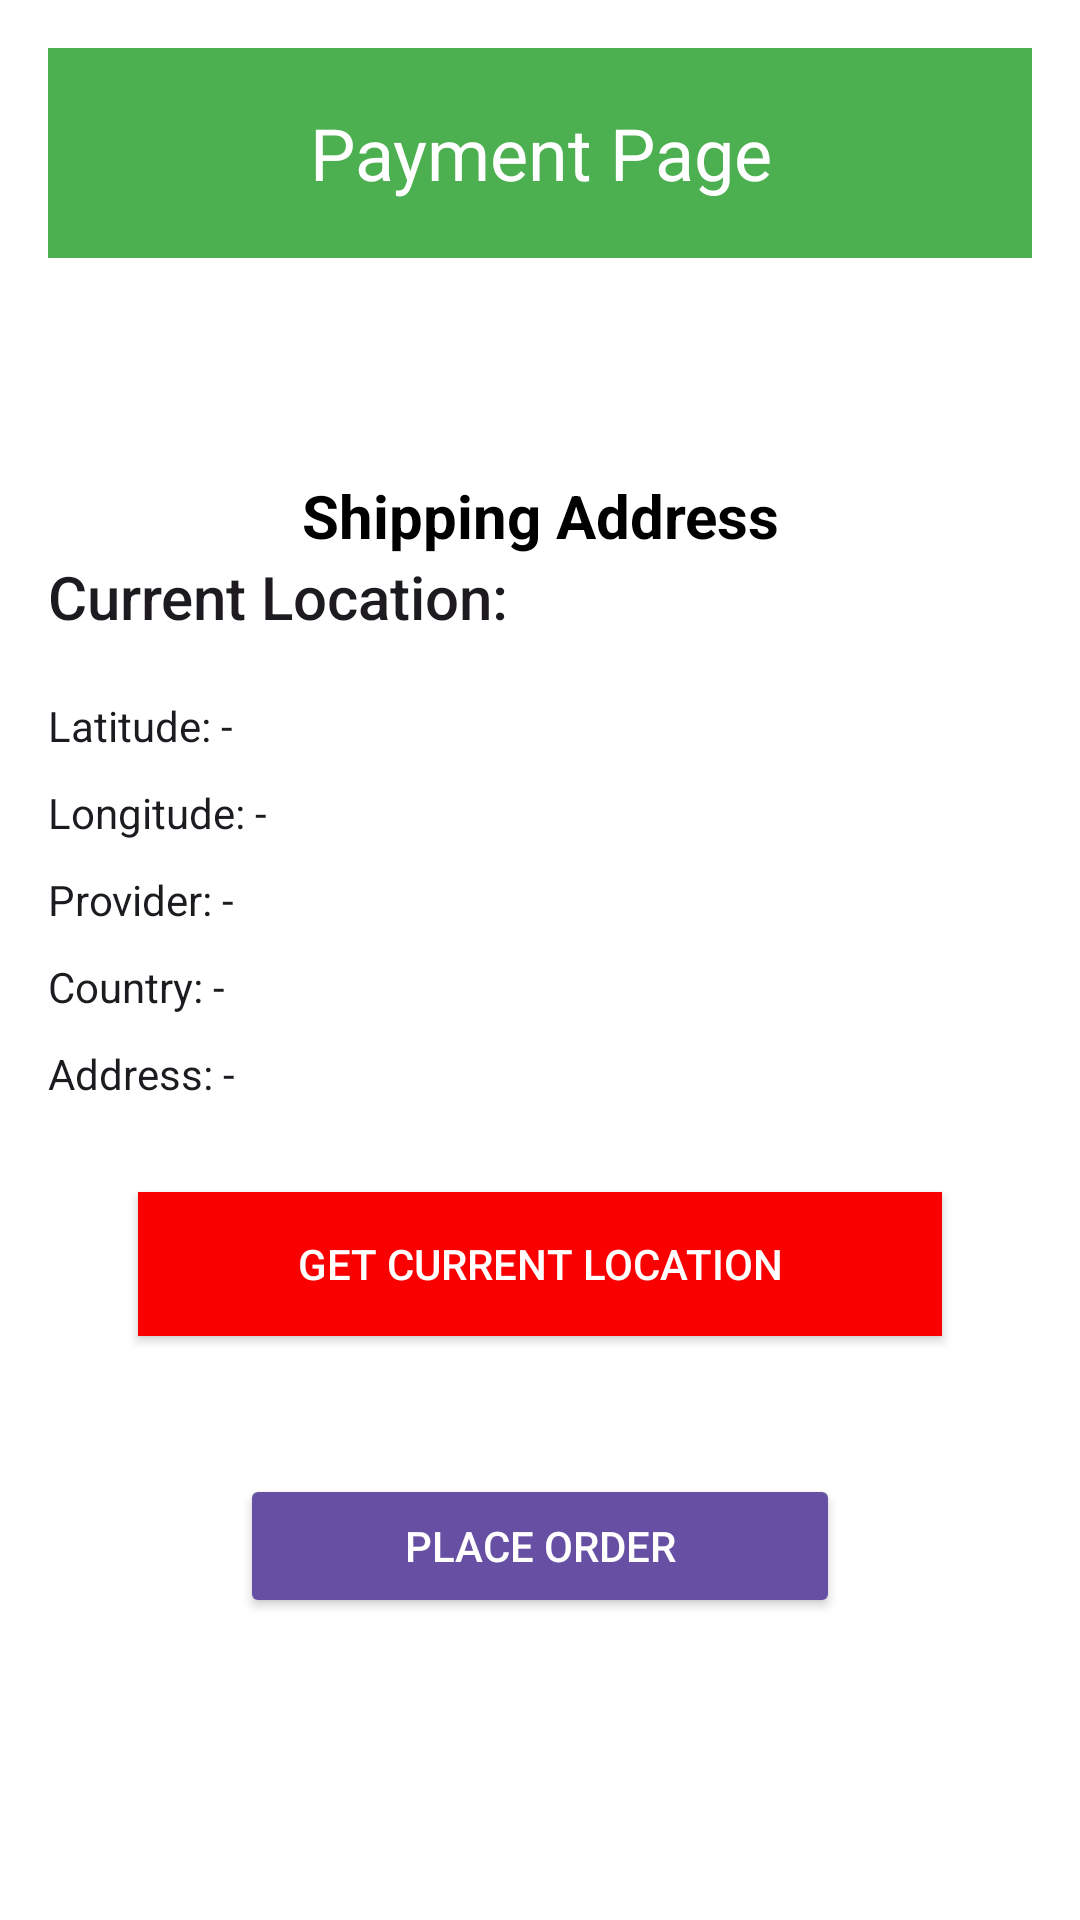

Produce the Android XML layout that renders to this screen, including the resource entries it uses.
<!-- AndroidManifest.xml: application theme Theme.FreshCart -->
<!-- res/layout/activity_placeorder.xml -->
<?xml version="1.0" encoding="utf-8"?>
<LinearLayout
    xmlns:android="http://schemas.android.com/apk/res/android"
    android:layout_width="match_parent"
    android:layout_height="match_parent"
    android:orientation="vertical"
    android:padding="16dp"
    android:background="@android:color/white">

    
    <TextView
        android:layout_width="match_parent"
        android:layout_height="70dp"
        android:text="Payment Page"
        android:gravity="center"
        android:textSize="24sp"
        android:textColor="@android:color/white"
        android:background="@color/green_background"
        android:padding="8dp" />

    
    <TextView
        android:id="@+id/item_count_text_view"
        android:layout_width="wrap_content"
        android:layout_height="wrap_content"
        android:textSize="18sp"
        android:textColor="@android:color/black"
        android:gravity="center"
        android:layout_marginTop="16dp"
        android:layout_gravity="center" />

    
    <TextView
        android:layout_width="match_parent"
        android:layout_height="wrap_content"
        android:layout_marginTop="32dp"
        android:text="Shipping Address"
        android:gravity="center"
        android:textSize="20sp"
        android:textStyle="bold"
        android:textColor="@android:color/black" />

    <TextView
        android:layout_width="match_parent"
        android:layout_height="wrap_content"
        android:textAppearance="@style/TextAppearance.AppCompat.Title"
        android:text="Current Location:"
        />

    <TextView
        android:id="@+id/tvLatitude"
        android:layout_width="match_parent"
        android:layout_height="wrap_content"
        android:textAppearance="@style/TextAppearance.AppCompat.Body1"
        android:layout_marginTop="20dp"
        android:text="Latitude: -"
        />

    <TextView
        android:id="@+id/tvLongitude"
        android:layout_width="match_parent"
        android:layout_height="wrap_content"
        android:textAppearance="@style/TextAppearance.AppCompat.Body1"
        android:layout_marginTop="10dp"
        android:text="Longitude: -"
        />

    <TextView
        android:id="@+id/tvProvider"
        android:layout_width="match_parent"
        android:layout_height="wrap_content"
        android:textAppearance="@style/TextAppearance.AppCompat.Body1"
        android:layout_marginTop="10dp"
        android:text="Provider: -"
        />

    <TextView
        android:id="@+id/tvCountry"
        android:layout_width="match_parent"
        android:layout_height="wrap_content"
        android:textAppearance="@style/TextAppearance.AppCompat.Body1"
        android:layout_marginTop="10dp"
        android:text="Country: -"
        />

    <TextView
        android:id="@+id/tvAddress"
        android:layout_width="match_parent"
        android:layout_height="wrap_content"
        android:textAppearance="@style/TextAppearance.AppCompat.Body1"
        android:layout_marginTop="10dp"
        android:text="Address: -"
        />

    <Button
        android:id="@+id/btOpenMap"
        android:layout_width="wrap_content"
        android:layout_height="wrap_content"
        android:layout_marginTop="30dp"
        android:background="#007145"
        android:text="Open Map"
        android:textColor="@color/black"
        android:visibility="gone" />

    <Button
        android:id="@+id/btGetLocation"
        android:layout_width="match_parent"
        android:layout_height="wrap_content"
        android:background="#FB0000"
        android:layout_margin="30dp"
        android:text="Get Current Location"
        android:textColor="@android:color/white"
        android:layout_alignParentBottom="true"
        android:layout_marginTop="50dp"/>

    
    <Button
        android:id="@+id/btnf"
        android:layout_width="200dp"
        android:layout_height="wrap_content"
        android:text="Place Order"
        android:layout_gravity="center"
        android:layout_marginTop="16dp"
        android:backgroundTint="?attr/colorPrimary"
        android:textColor="@android:color/white" />

</LinearLayout>
<!-- resources referenced by this layout -->
<resources>
  <color name="black">#FF000000</color>
  <color name="green_background">#4CAF50</color>
  <style name="Theme.FreshCart" parent="Base.Theme.FreshCart" />
  <style name="Base.Theme.FreshCart" parent="Theme.Material3.DayNight.NoActionBar">
          
          
      </style>
</resources>
